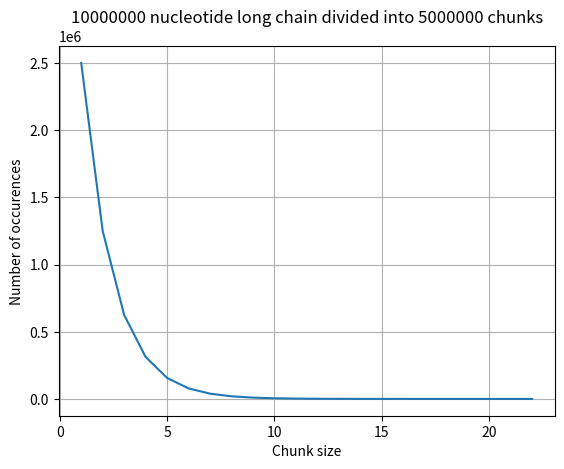
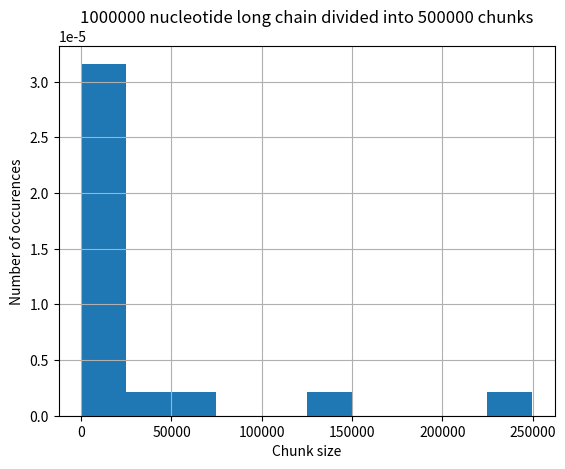

Write the Python code that produced these figures, in order.
import matplotlib.pyplot as plt
import numpy as np

import random
import time
from scipy.stats import beta


def get_parts(length, number_of_chunks):
    cuts = set()
    while len(cuts) < number_of_chunks - 1:
        cuts.add(random.randint(1, length - 1))
    cuts = [0] + list(sorted(cuts)) + [length]
    return [cuts[i + 1] - cuts[i] for i in range(len(cuts) - 1)]


def print_parts(parts):
    print('|' + '|'.join(''.join(random.sample('ATCG' * i, i)) for i in parts) + '|')


def show_plot(parts):
    # https://matplotlib.org/gallery/lines_bars_and_markers/simple_plot.html
    # Data for plotting
    t = sorted(set(parts))
    s = [parts.count(i) for i in t]

    fig, ax = plt.subplots()
    ax.plot(t, s)
    ax.set(xlabel='Chunk size', ylabel='Number of occurences',
           title='%s nucleotide long chain divided into %s chunks' % (sum(parts), len(parts)))
    ax.grid()

    fig.savefig("test.png")
    plt.show()


def show_hist(parts):
    # Data for plotting
    t = sorted(set(parts))
    s = [parts.count(i) for i in t]

    fig, ax = plt.subplots()
    n, bins, patches = ax.hist(s, density=10)

    ax.set(xlabel='Chunk size', ylabel='Number of occurences',
           title='%s nucleotide long chain divided into %s chunks' % (sum(parts), len(parts)))
    ax.grid()

    plt.show()



# print_parts(get_parts(100, 10))
show_plot(get_parts(10000000, 5000000))
show_hist(get_parts(1000000, 500000))


# print_parts(get_parts(100, 10))

def main():
    # Data for plotting

    fig, ax = plt.subplots()
    for i in range(6):
        print('Loading %s...' % i)
        parts = get_parts(10 ** i, (10 ** i) / 2)
        T = time.time()
        t = sorted(set(parts))
        s = [parts.count(i) for i in t]
        s = [i / max(s) for i in s]

        ax.plot(t, s)
        ax.set(xlabel='Chunk size', ylabel='Number of occurences',
               title='%s nucleotide long chain divided into %s chunks' % (sum(parts), len(parts)))
        ax.grid()

        plt.savefig("plot-%s.png" % i)
        print('Loading %s...done in %s' % (i, time.time() - T))

    plt.show()




